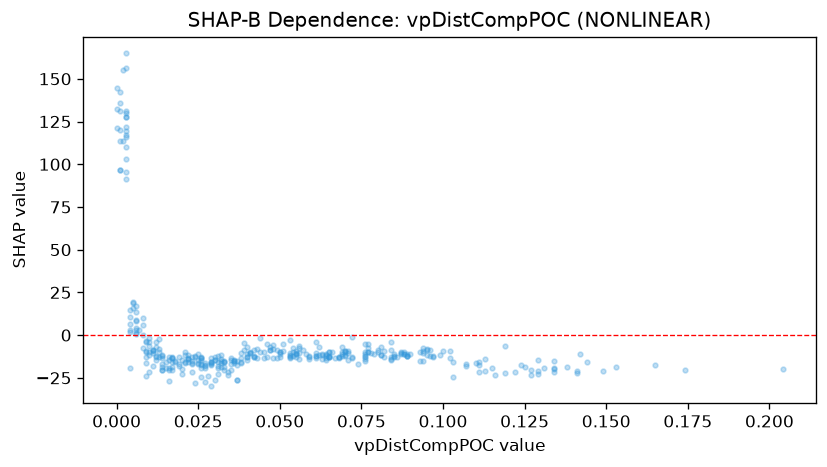

The data file committed next to this chart (first rows):
feature_value, shap_value
0.07, -12.21
0.076, -9.986
0.003, 117.1
0.001, 142.4
0.003, 109.8
0.005, 19.46
0.009, -4.021
0.004, -19.29
0.04, -12.98
0.049, -13.36
0.039, -8.719
0.03, -26.28
0.094, -7.832
0.061, -12.07
0.034, -23.4
0.033, -20.68
0.041, -9.964
0.01, -10.09
0.032, -13.91
0.003, 121.6
0.058, -11.01
0.059, -12.27
0.1, -9.37
0.09, -10.8
0.089, -12.12
0.053, -11.47
0.031, -15.6
0.063, -13.72
0.068, -12.78
0.027, -16.3
0.029, -16.97
0.031, -18.35
0.064, -14.49
0.129, -22.8
0.065, -12.89
0.071, -14.46
0.085, -12
0.085, -12.92
0.096, -8.512
0.016, -12.86
0.035, -14.77
0.006, 13.38
0.008, -0.09605
0.013, -10.11
0.0, 132.2
0.013, -12.6
0.004, 14.66
0.021, -10
0.084, -13.93
0.082, -9.298
0.094, -15.38
0.095, -7.968
0.127, -23.18
0.134, -21.5
0.153, -18.42
0.127, -20.43
0.129, -14.38
0.057, -8.79
0.064, -11.75
0.094, -10.18
... 317 more rows
